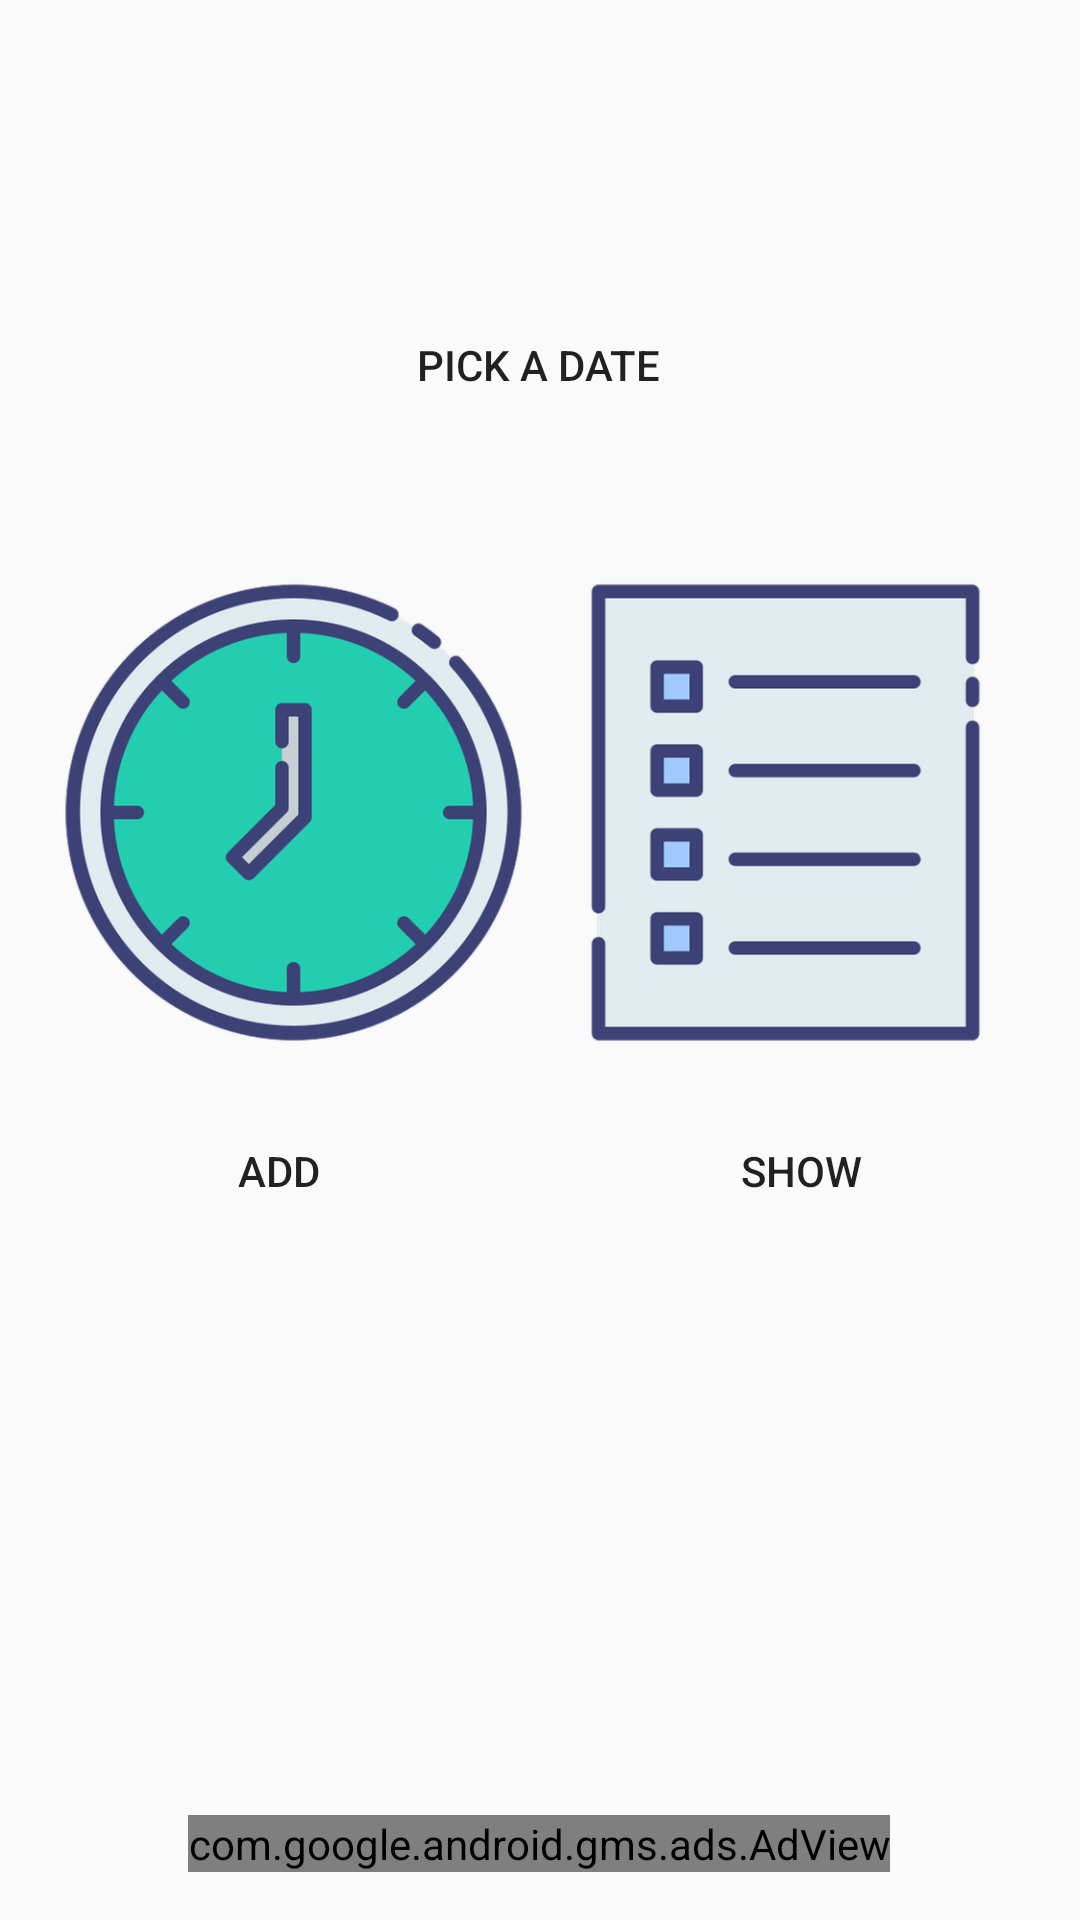

The Android layout XML behind this screen, and the referenced resources:
<!-- AndroidManifest.xml: application theme AppTheme -->
<!-- res/layout/fragment_task.xml -->
<?xml version="1.0" encoding="utf-8"?>
<androidx.constraintlayout.widget.ConstraintLayout xmlns:android="http://schemas.android.com/apk/res/android"
    xmlns:app="http://schemas.android.com/apk/res-auto"
    xmlns:tools="http://schemas.android.com/tools"
    android:layout_width="match_parent" android:layout_height="match_parent">

    <TextView
        android:id="@+id/showdatetxt"
        android:layout_width="match_parent"
        android:layout_height="wrap_content"
        android:layout_alignParentStart="true"
        android:layout_alignParentTop="true"
        android:layout_alignParentEnd="true"
        android:layout_marginStart="8dp"
        android:layout_marginTop="32dp"
        android:layout_marginEnd="8dp"
        android:gravity="center"
        android:textColor="#FFFFFF"
        android:textSize="25sp"
        app:layout_constraintEnd_toEndOf="parent"
        app:layout_constraintHorizontal_bias="1.0"
        app:layout_constraintStart_toStartOf="parent"
        app:layout_constraintTop_toTopOf="parent" />

    <Button
        android:id="@+id/datebtn"
        android:layout_width="wrap_content"
        android:layout_height="wrap_content"
        android:layout_marginTop="32dp"
        android:background="@drawable/round_corner"
        android:text="PICK A DATE"
        app:layout_constraintEnd_toEndOf="parent"
        app:layout_constraintHorizontal_bias="0.498"
        app:layout_constraintStart_toStartOf="parent"
        app:layout_constraintTop_toBottomOf="@+id/showdatetxt" />

    <ProgressBar
        android:id="@+id/progressbar"
        android:layout_width="wrap_content"
        android:layout_height="wrap_content"
        android:layout_marginTop="372dp"
        android:layout_marginBottom="8dp"
        android:visibility="gone"
        app:layout_constraintBottom_toBottomOf="parent"
        app:layout_constraintEnd_toEndOf="parent"
        app:layout_constraintHorizontal_bias="0.498"
        app:layout_constraintStart_toStartOf="parent"
        app:layout_constraintTop_toTopOf="parent"
        app:layout_constraintVertical_bias="0.012"
        />

    <LinearLayout
        android:layout_width="match_parent"
        android:layout_height="wrap_content"
        android:layout_marginStart="16dp"
        android:layout_marginTop="40dp"
        android:layout_marginEnd="16dp"
        android:orientation="vertical"
        app:layout_constraintEnd_toEndOf="parent"
        app:layout_constraintHorizontal_bias="0.0"
        app:layout_constraintStart_toStartOf="parent"
        app:layout_constraintTop_toBottomOf="@+id/datebtn">

        <LinearLayout
            android:layout_width="match_parent"
            android:layout_height="wrap_content"
            android:orientation="horizontal">

            <ImageView
                android:id="@+id/imageView"
                android:layout_width="wrap_content"
                android:layout_height="wrap_content"
                android:layout_weight="1"
                app:srcCompat="@drawable/clock" />

            <ImageView
                android:id="@+id/imageView2"
                android:layout_width="wrap_content"
                android:layout_height="wrap_content"
                android:layout_weight="1"
                app:srcCompat="@drawable/docs" />
        </LinearLayout>

        <LinearLayout
            android:layout_width="match_parent"
            android:layout_height="wrap_content"
            android:layout_marginTop="10dp"
            android:orientation="horizontal">

            <Button
                android:id="@+id/addbtn"
                android:layout_width="wrap_content"
                android:layout_height="wrap_content"
                android:layout_marginRight="2dp"
                android:layout_weight="1"
                android:background="@drawable/round_corner"
                android:paddingRight="8dp"
                android:text="ADD" />

            <Button
                android:id="@+id/showbtn"
                android:layout_width="wrap_content"
                android:layout_height="wrap_content"
                android:layout_marginLeft="2dp"
                android:layout_weight="1"
                android:background="@drawable/round_corner"
                android:paddingLeft="8dp"
                android:text="SHOW" />

        </LinearLayout>
    </LinearLayout>

    <com.google.android.gms.ads.AdView
        xmlns:ads="http://schemas.android.com/apk/res-auto"
        android:id="@+id/adView"
        ads:adSize="BANNER"
        ads:adUnitId="ca-app-pub-4618591388539179/2111185459"
        android:layout_width="wrap_content"
        android:layout_height="wrap_content"
        android:layout_marginBottom="16dp"
        app:layout_constraintBottom_toBottomOf="parent"
        app:layout_constraintEnd_toEndOf="parent"
        app:layout_constraintHorizontal_bias="0.498"
        app:layout_constraintStart_toStartOf="parent" />


</androidx.constraintlayout.widget.ConstraintLayout>
<!-- resources referenced by this layout -->
<resources>
  <!-- drawable clock: png bitmap (drawable-hdpi, 30415 bytes) -->
  <!-- drawable docs: png bitmap (drawable-hdpi, 7165 bytes) -->
  <style name="AppTheme" parent="Theme.AppCompat.Light.NoActionBar">
          
          <item name="colorPrimary">@color/colorPrimary</item>
          <item name="colorPrimaryDark">@color/colorPrimaryDark</item>
          <item name="colorAccent">@color/colorAccent</item>
      </style>
  <color name="colorPrimary">#262938</color>
  <color name="colorPrimaryDark">#121212</color>
  <color name="colorAccent">#FF4081</color>
</resources>
